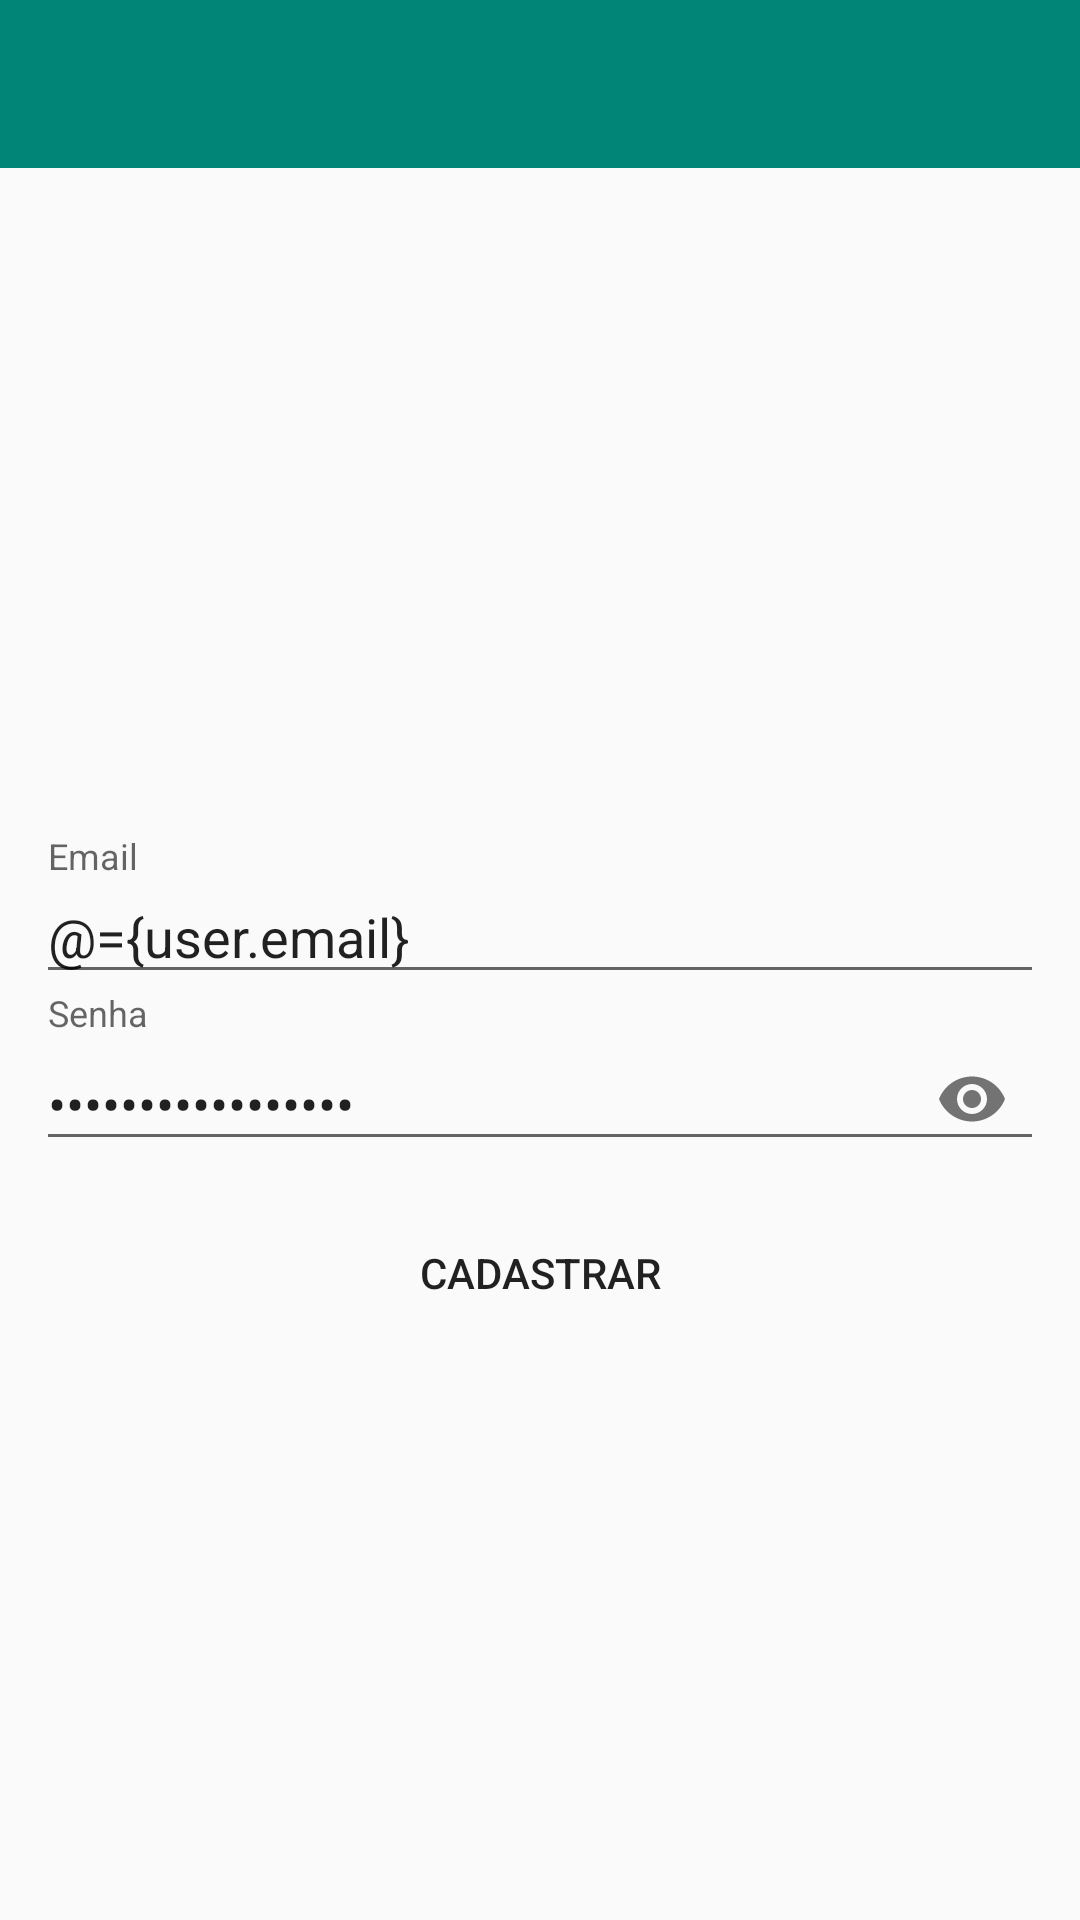

This screen was rendered from an Android layout file. Write that file and the resources it references.
<!-- AndroidManifest.xml: application theme AppTheme -->
<!-- res/layout/activity_register.xml -->
<layout
    xmlns:android="http://schemas.android.com/apk/res/android"
    xmlns:app="http://schemas.android.com/apk/res-auto">
    <data>
        <variable
            name="user"
            type="example.dti.view.databinding.observable.UserObservable" />
    </data>

    <androidx.constraintlayout.widget.ConstraintLayout
        android:layout_width="match_parent"
        android:layout_height="match_parent">

        <com.google.android.material.appbar.AppBarLayout
            android:id="@+id/appbarLayout"
            android:layout_width="match_parent"
            android:layout_height="wrap_content"
            app:elevation="@dimen/appbarlayout_elevation"
            app:layout_constraintTop_toTopOf="parent">

            <androidx.appcompat.widget.Toolbar
                android:id="@+id/toolbar"
                android:layout_width="match_parent"
                android:layout_height="?attr/actionBarSize"/>
        </com.google.android.material.appbar.AppBarLayout>

        <TextView
            android:id="@+id/tvError"
            android:layout_width="match_parent"
            android:layout_height="wrap_content"
            app:layout_constraintTop_toBottomOf="@+id/appbarLayout"
            app:layout_constraintBottom_toTopOf="@+id/tilEmail"
            android:layout_marginLeft="@dimen/register_margin"
            android:layout_marginRight="@dimen/register_margin"
            android:layout_marginBottom="@dimen/register_margin"
            android:gravity="center"
            android:textColor="@android:color/holo_red_light"
            app:layout_constraintVertical_chainStyle="packed"/>

        <com.google.android.material.textfield.TextInputLayout
            android:id="@+id/tilEmail"
            android:layout_width="match_parent"
            android:layout_height="wrap_content"
            app:layout_constraintTop_toBottomOf="@+id/tvError"
            app:layout_constraintBottom_toTopOf="@+id/tilPassword"
            app:layout_constraintStart_toStartOf="parent"
            app:layout_constraintEnd_toEndOf="parent"
            android:hint="@string/hint_login_user"
            android:layout_marginLeft="@dimen/register_margin"
            android:layout_marginRight="@dimen/register_margin">

            <com.google.android.material.textfield.TextInputEditText
                android:id="@+id/tietEmail"
                android:layout_width="match_parent"
                android:layout_height="wrap_content"
                android:inputType="textEmailAddress"
                android:imeOptions="actionNext"
                android:text="@={user.email}"/>
        </com.google.android.material.textfield.TextInputLayout>

        <com.google.android.material.textfield.TextInputLayout
            android:id="@+id/tilPassword"
            android:layout_width="match_parent"
            android:layout_height="wrap_content"
            app:layout_constraintTop_toBottomOf="@+id/tilEmail"
            app:layout_constraintBottom_toTopOf="@id/btnRegister"
            app:layout_constraintStart_toStartOf="parent"
            app:layout_constraintEnd_toEndOf="parent"
            android:hint="@string/hint_login_password"
            app:passwordToggleEnabled="true"
            android:layout_marginBottom="10dp"
            android:layout_marginLeft="@dimen/register_margin"
            android:layout_marginRight="@dimen/register_margin">

            <com.google.android.material.textfield.TextInputEditText
                android:id="@+id/tietPassword"
                android:layout_width="match_parent"
                android:layout_height="wrap_content"
                android:text="@={user.password}"
                android:inputType="textPassword"
                android:imeOptions="actionGo"/>
        </com.google.android.material.textfield.TextInputLayout>

        <Button
            android:id="@+id/btnRegister"
            android:layout_width="wrap_content"
            android:layout_height="wrap_content"
            app:layout_constraintTop_toBottomOf="@+id/tilPassword"
            app:layout_constraintBottom_toBottomOf="parent"
            app:layout_constraintStart_toStartOf="parent"
            app:layout_constraintEnd_toEndOf="parent"
            android:background="@android:color/transparent"
            android:text="@string/action_register"
            android:onClick="registerClick"/>

        <ProgressBar
            android:id="@+id/progressBar"
            style="?android:attr/progressBarStyle"
            android:layout_width="wrap_content"
            android:layout_height="wrap_content"
            app:layout_constraintTop_toTopOf="@id/tvError"
            app:layout_constraintStart_toStartOf="parent"
            app:layout_constraintEnd_toEndOf="parent"
            android:visibility="gone"/>
    </androidx.constraintlayout.widget.ConstraintLayout>
</layout>
<!-- resources referenced by this layout -->
<resources>
  <dimen name="appbarlayout_elevation">4dp</dimen>
  <dimen name="register_margin">12dp</dimen>
  <string name="action_register">Cadastrar</string>
  <string name="hint_login_password">Senha</string>
  <string name="hint_login_user">Email</string>
  <style name="AppTheme" parent="Theme.AppCompat.Light.NoActionBar">
          
          <item name="colorPrimary">@color/colorPrimary</item>
          <item name="colorPrimaryDark">@color/colorPrimaryDark</item>
          <item name="colorAccent">@color/colorAccent</item>
          <item name="android:windowEnterTransition">@android:transition/slide_right</item>
          <item name="android:windowExitTransition">@android:transition/slide_left</item>
      </style>
  <color name="colorPrimary">#008577</color>
  <color name="colorPrimaryDark">#00574B</color>
  <color name="colorAccent">#D81B60</color>
</resources>
